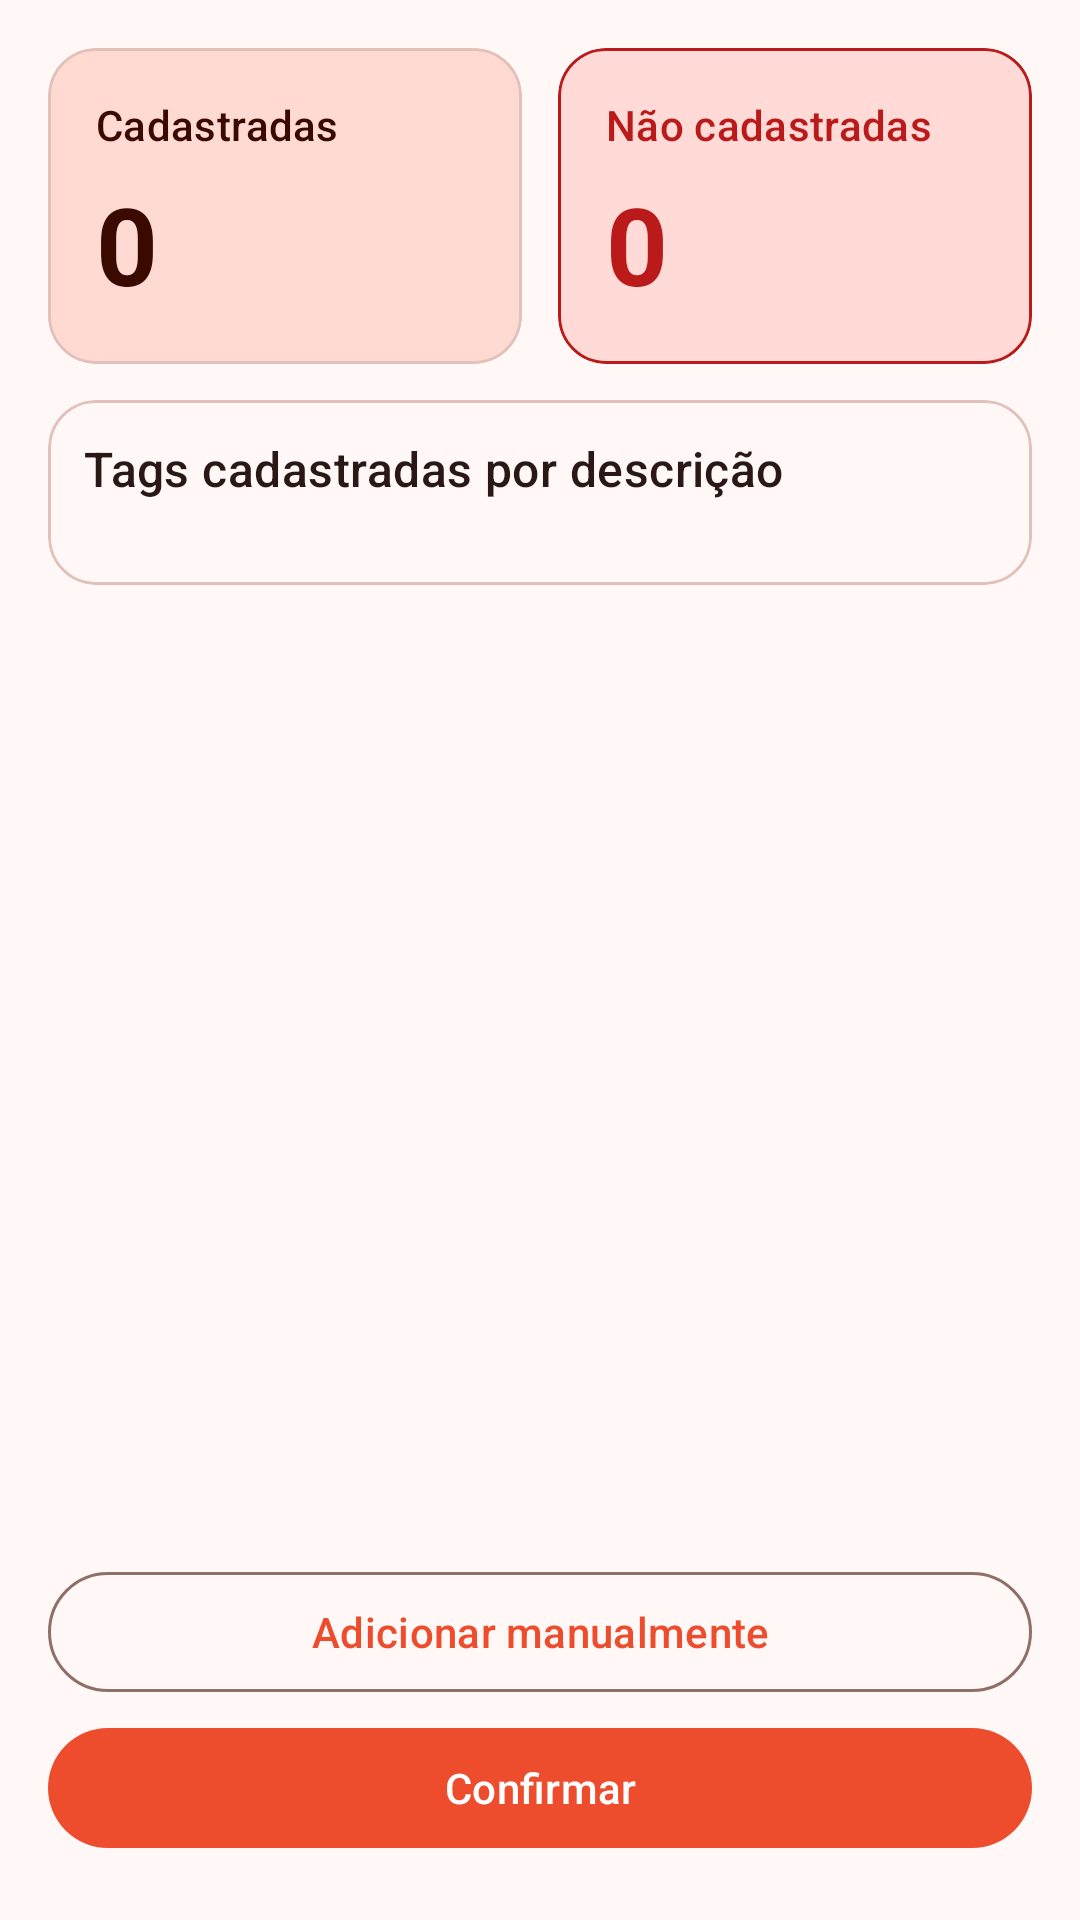

Android layout source for this screen:
<!-- AndroidManifest.xml: application theme Theme.RfidReader -->
<!-- res/layout/fragment_home.xml -->
<?xml version="1.0" encoding="utf-8"?>
<androidx.constraintlayout.widget.ConstraintLayout
    xmlns:android="http://schemas.android.com/apk/res/android"
    xmlns:app="http://schemas.android.com/apk/res-auto"
    android:layout_width="match_parent"
    android:layout_height="match_parent"
    android:padding="16dp">

    <androidx.core.widget.NestedScrollView
        android:id="@+id/scrollHomeContent"
        android:layout_width="0dp"
        android:layout_height="0dp"
        android:clipToPadding="false"
        android:fillViewport="true"
        app:layout_constraintBottom_toTopOf="@id/btnAddManualEpc"
        app:layout_constraintEnd_toEndOf="parent"
        app:layout_constraintStart_toStartOf="parent"
        app:layout_constraintTop_toTopOf="parent">

        <LinearLayout
            android:layout_width="match_parent"
            android:layout_height="wrap_content"
            android:orientation="vertical">

        <LinearLayout
            android:id="@+id/summaryRow"
            android:layout_width="match_parent"
            android:layout_height="wrap_content"
            android:orientation="horizontal">

        <com.google.android.material.card.MaterialCardView
            android:id="@+id/cardRegisteredSummary"
            android:layout_width="0dp"
            android:layout_height="wrap_content"
            android:layout_weight="1"
            app:cardBackgroundColor="?attr/colorPrimaryContainer"
            app:cardCornerRadius="16dp">

            <LinearLayout
                android:layout_width="match_parent"
                android:layout_height="wrap_content"
                android:orientation="vertical"
                android:padding="16dp">

                <TextView
                    android:layout_width="wrap_content"
                    android:layout_height="wrap_content"
                    android:text="@string/home_registered_title"
                    android:textAppearance="@style/TextAppearance.Material3.LabelLarge"
                    android:textColor="?attr/colorOnPrimaryContainer" />

                <TextView
                    android:id="@+id/textRegisteredCount"
                    android:layout_width="wrap_content"
                    android:layout_height="wrap_content"
                    android:layout_marginTop="6dp"
                    android:text="0"
                    android:textAppearance="@style/TextAppearance.Material3.DisplaySmall"
                    android:textColor="?attr/colorOnPrimaryContainer"
                    android:textStyle="bold" />

            </LinearLayout>
        </com.google.android.material.card.MaterialCardView>

        <com.google.android.material.card.MaterialCardView
            android:id="@+id/cardUnregisteredSummary"
            android:layout_width="0dp"
            android:layout_height="wrap_content"
            android:layout_marginStart="12dp"
            android:layout_weight="1"
            app:cardBackgroundColor="?attr/colorErrorContainer"
            app:cardCornerRadius="16dp"
            app:strokeColor="?attr/colorError"
            app:strokeWidth="1dp">

            <LinearLayout
                android:layout_width="match_parent"
                android:layout_height="wrap_content"
                android:orientation="vertical"
                android:padding="16dp">

                <TextView
                    android:layout_width="wrap_content"
                    android:layout_height="wrap_content"
                    android:text="@string/home_unregistered_title_short"
                    android:textAppearance="@style/TextAppearance.Material3.LabelLarge"
                    android:textColor="?attr/colorError" />

                <LinearLayout
                    android:layout_width="wrap_content"
                    android:layout_height="wrap_content"
                    android:layout_marginTop="6dp"
                    android:gravity="center_vertical"
                    android:orientation="horizontal">

                    <TextView
                        android:id="@+id/textUnregisteredCount"
                        android:layout_width="wrap_content"
                        android:layout_height="wrap_content"
                        android:text="0"
                        android:textAppearance="@style/TextAppearance.Material3.DisplaySmall"
                        android:textColor="?attr/colorError"
                        android:textStyle="bold" />

                    <TextView
                        android:id="@+id/textUnregisteredInfo"
                        android:layout_width="20dp"
                        android:layout_height="20dp"
                        android:layout_marginStart="8dp"
                        android:background="@drawable/bg_spinner"
                        android:clickable="true"
                        android:focusable="true"
                        android:gravity="center"
                        android:text="i"
                        android:textAppearance="@style/TextAppearance.Material3.LabelLarge"
                        android:textColor="?attr/colorError"
                        android:visibility="invisible" />
                </LinearLayout>

            </LinearLayout>
        </com.google.android.material.card.MaterialCardView>

        </LinearLayout>

        <com.google.android.material.card.MaterialCardView
            android:id="@+id/cardTags"
            android:layout_width="match_parent"
            android:layout_height="wrap_content"
            android:layout_marginTop="12dp"
            app:cardCornerRadius="16dp">

            <LinearLayout
                android:layout_width="match_parent"
                android:layout_height="wrap_content"
                android:orientation="vertical"
                android:padding="12dp">

                <TextView
                    android:layout_width="match_parent"
                    android:layout_height="wrap_content"
                    android:text="@string/home_tags_grouped_title"
                    android:textAppearance="@style/TextAppearance.Material3.TitleMedium"
                    android:textColor="?attr/colorOnSurface" />

                <androidx.recyclerview.widget.RecyclerView
                    android:id="@+id/recyclerEpcs"
                    android:layout_width="match_parent"
                    android:layout_height="wrap_content"
                    android:layout_marginTop="8dp"
                    android:clipToPadding="false"
                    android:nestedScrollingEnabled="false"
                    android:paddingBottom="8dp" />

            </LinearLayout>
        </com.google.android.material.card.MaterialCardView>

        </LinearLayout>
    </androidx.core.widget.NestedScrollView>

    <com.google.android.material.button.MaterialButton
        android:id="@+id/btnAddManualEpc"
        style="@style/Widget.Material3.Button.OutlinedButton"
        android:layout_width="0dp"
        android:layout_height="wrap_content"
        android:layout_marginBottom="4dp"
        android:text="@string/home_add_manual_epc"
        app:layout_constraintBottom_toTopOf="@id/btnConfirm"
        app:layout_constraintEnd_toEndOf="parent"
        app:layout_constraintStart_toStartOf="parent" />

    <com.google.android.material.button.MaterialButton
        android:id="@+id/btnConfirm"
        style="@style/Widget.Material3.Button"
        android:layout_width="0dp"
        android:layout_height="wrap_content"
        android:layout_marginTop="12dp"
        android:layout_marginBottom="4dp"
        android:text="@string/home_btn_confirm"
        app:layout_constraintBottom_toBottomOf="parent"
        app:layout_constraintEnd_toEndOf="parent"
        app:layout_constraintStart_toStartOf="parent" />

</androidx.constraintlayout.widget.ConstraintLayout>
<!-- resources referenced by this layout -->
<resources>
  <string name="home_add_manual_epc">Adicionar manualmente</string>
  <string name="home_btn_confirm">Confirmar</string>
  <string name="home_registered_title">Cadastradas</string>
  <string name="home_tags_grouped_title">Tags cadastradas por descrição</string>
  <string name="home_unregistered_title_short">Não cadastradas</string>
  <style name="Theme.RfidReader" parent="Base.Theme.RfidReader" />
  <style name="Base.Theme.RfidReader" parent="Theme.Material3.Light.NoActionBar">
          <item name="colorPrimary">@color/md_theme_primary</item>
          <item name="colorOnPrimary">@color/md_theme_onPrimary</item>
          <item name="colorPrimaryContainer">@color/md_theme_primaryContainer</item>
          <item name="colorOnPrimaryContainer">@color/md_theme_onPrimaryContainer</item>
          <item name="colorSecondary">@color/md_theme_secondary</item>
          <item name="colorOnSecondary">@color/md_theme_onSecondary</item>
          <item name="colorSecondaryContainer">@color/md_theme_secondaryContainer</item>
          <item name="colorOnSecondaryContainer">@color/md_theme_onSecondaryContainer</item>
          <item name="colorTertiary">@color/md_theme_tertiary</item>
          <item name="colorOnTertiary">@color/md_theme_onTertiary</item>
          <item name="colorTertiaryContainer">@color/md_theme_tertiaryContainer</item>
          <item name="colorOnTertiaryContainer">@color/md_theme_onTertiaryContainer</item>
          <item name="colorError">@color/md_theme_error</item>
          <item name="colorOnError">@color/md_theme_onError</item>
          <item name="colorErrorContainer">@color/md_theme_errorContainer</item>
          <item name="colorOnErrorContainer">@color/md_theme_onErrorContainer</item>
          <item name="android:colorBackground">@color/md_theme_background</item>
          <item name="colorOnBackground">@color/md_theme_onBackground</item>
          <item name="colorSurface">@color/md_theme_surface</item>
          <item name="colorOnSurface">@color/md_theme_onSurface</item>
          <item name="colorSurfaceVariant">@color/md_theme_surfaceVariant</item>
          <item name="colorOnSurfaceVariant">@color/md_theme_onSurfaceVariant</item>
          <item name="colorOutline">@color/md_theme_outline</item>
          <item name="colorOutlineVariant">@color/md_theme_outlineVariant</item>
          
          <item name="appLogo">@drawable/shopee_logo</item>
      </style>
  <color name="md_theme_primary">#EE4D2D</color>
  <color name="md_theme_onPrimary">#FFFFFF</color>
  <color name="md_theme_primaryContainer">#FFDAD3</color>
  <color name="md_theme_onPrimaryContainer">#3A0A00</color>
  <color name="md_theme_secondary">#9A3E2B</color>
  <color name="md_theme_onSecondary">#FFFFFF</color>
  <color name="md_theme_secondaryContainer">#FFDCD4</color>
  <color name="md_theme_onSecondaryContainer">#3D0900</color>
  <color name="md_theme_tertiary">#A85F00</color>
  <color name="md_theme_onTertiary">#FFFFFF</color>
  <color name="md_theme_tertiaryContainer">#FFDEB8</color>
  <color name="md_theme_onTertiaryContainer">#351000</color>
  <color name="md_theme_error">#BA1A1A</color>
  <color name="md_theme_onError">#FFFFFF</color>
  <color name="md_theme_errorContainer">#FFDAD6</color>
  <color name="md_theme_onErrorContainer">#410002</color>
  <color name="md_theme_background">#FFF8F6</color>
  <color name="md_theme_onBackground">#291815</color>
  <color name="md_theme_surface">#FFF8F6</color>
  <color name="md_theme_onSurface">#291815</color>
  <color name="md_theme_surfaceVariant">#F8DDD7</color>
  <color name="md_theme_onSurfaceVariant">#5C3F39</color>
  <color name="md_theme_outline">#906F68</color>
  <color name="md_theme_outlineVariant">#E2C1BA</color>
  <!-- drawable shopee_logo: png bitmap (drawable, 196955 bytes) -->
</resources>
